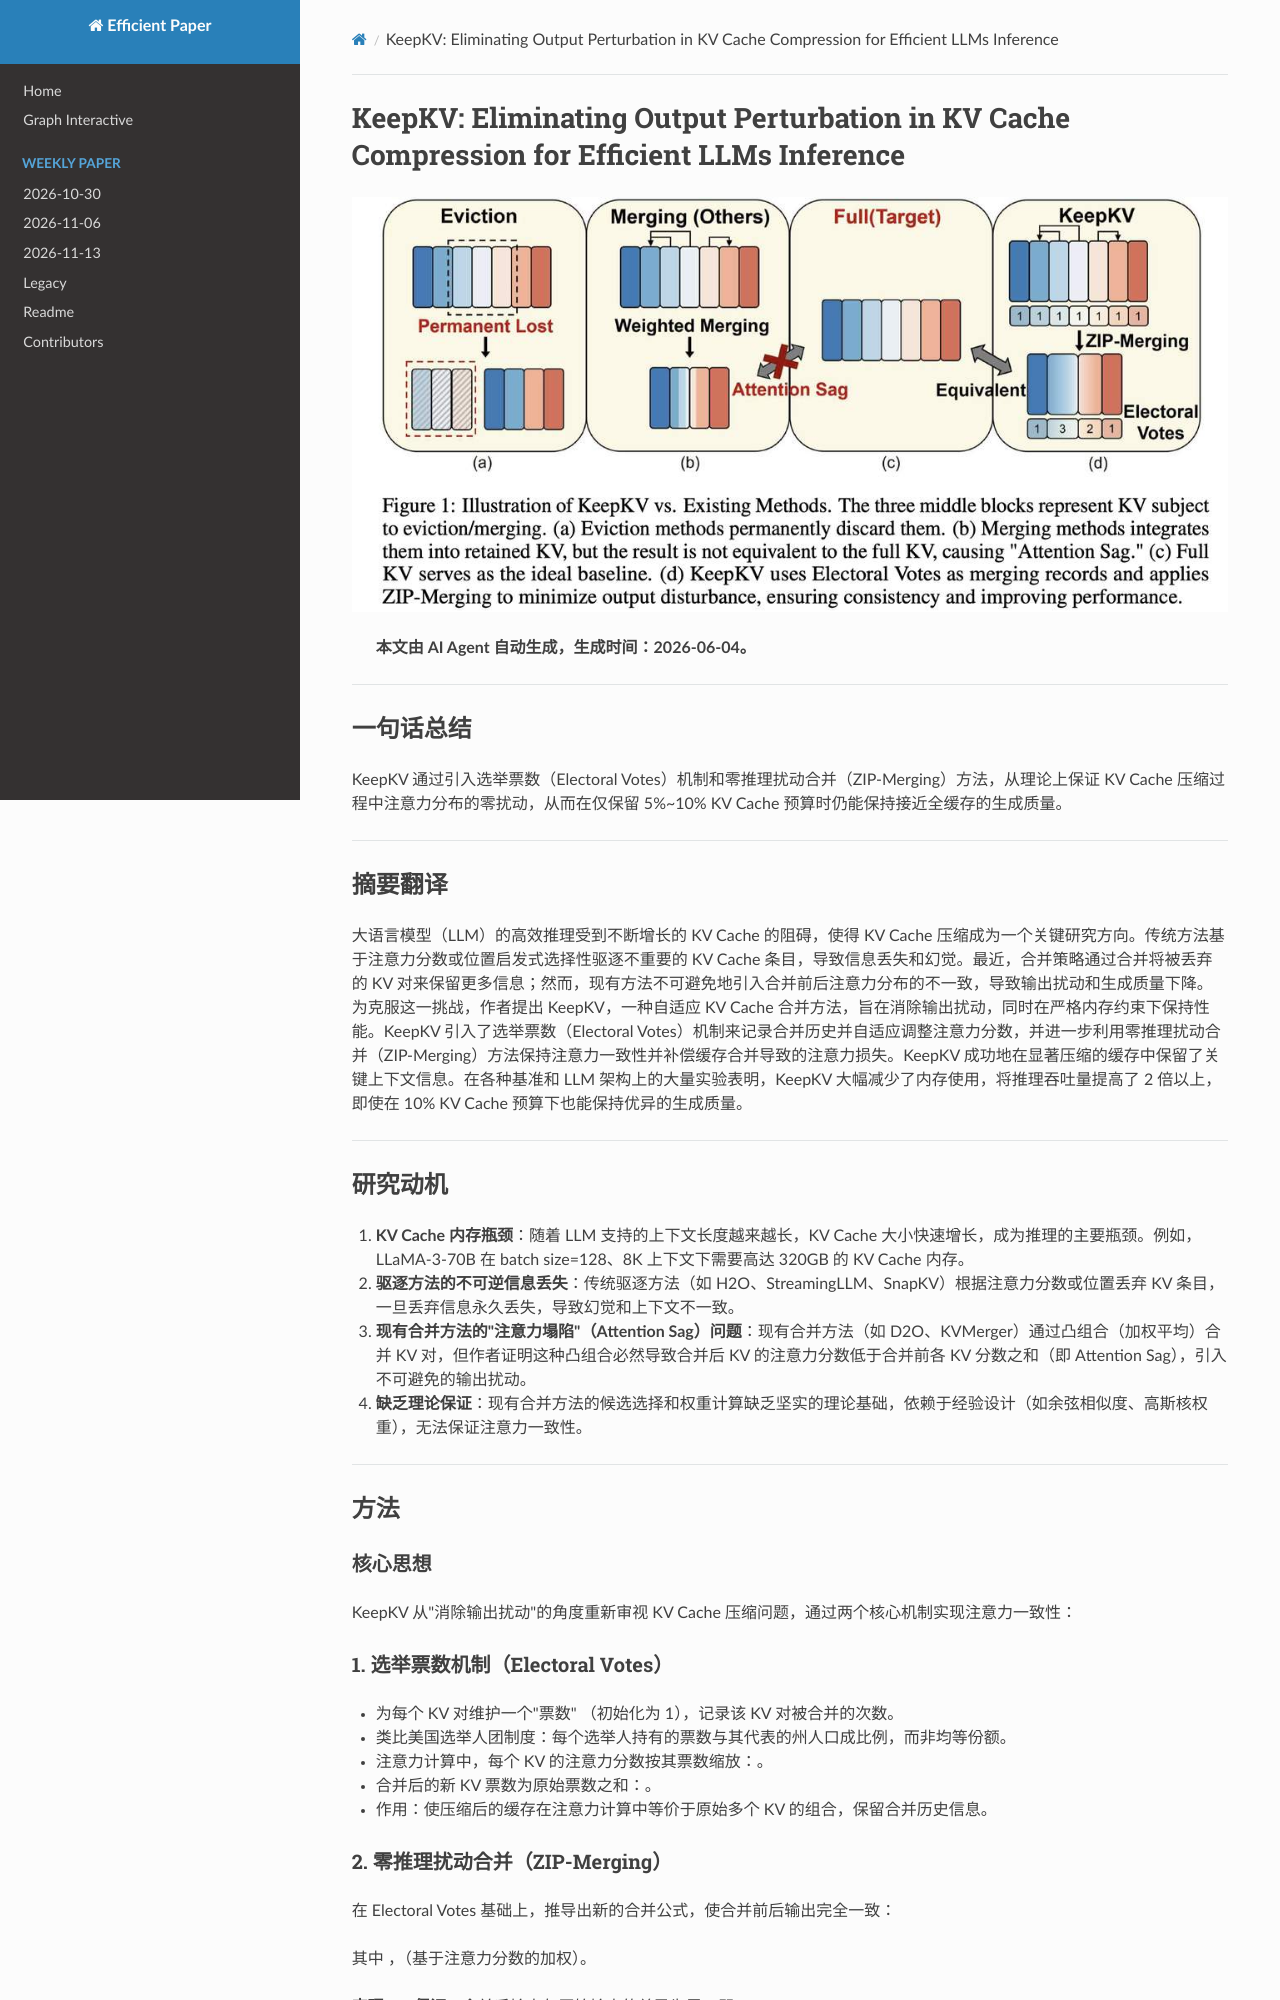

repository: hustzxd/EfficientPaper · page: notes/2025/KeepKV/note/index.html · generator: mkdocs

# KeepKV: Eliminating Output Perturbation in KV Cache Compression for Efficient LLMs Inference

![](fig1.png)

## Abstract

Efficient inference of large language models (LLMs) is hindered by an
ever-growing key-value (KV) cache, making KV cache compression a critical
research direction. Traditional methods selectively evict less important KV
cache entries based on attention scores or position heuristics, which leads to
information loss and hallucinations. Recently, merging-based strategies have
been explored to retain more information by merging KV pairs that would be
discarded; however, these existing approaches inevitably introduce
inconsistencies in attention distributions before and after merging, causing
output pertu
